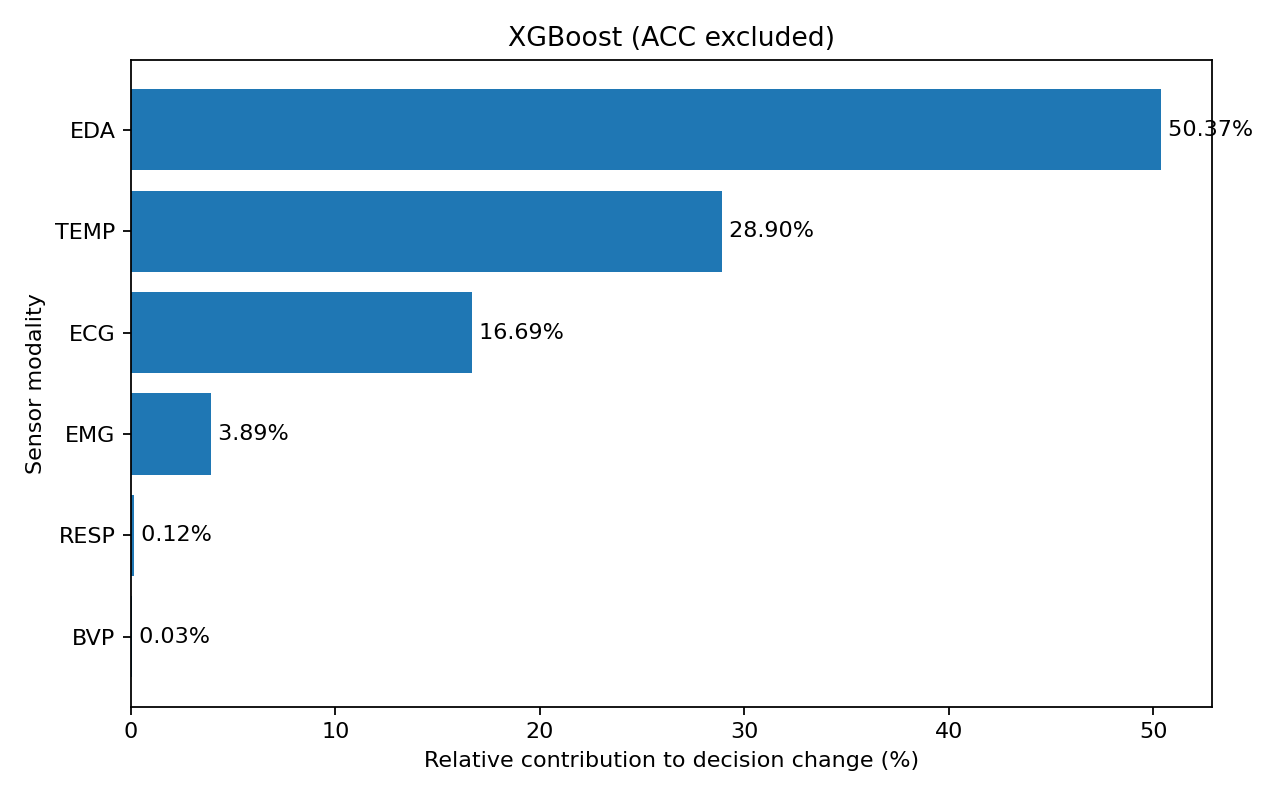

The data file committed next to this chart (first rows):
modality, windows, mean_absolute_decision_change, prediction_change_rate, relative_contribution, rank
EDA, 4147, 0.09962, 0.08271, 0.5037, 1
TEMP, 4147, 0.05716, 0.05884, 0.289, 2
ECG, 4147, 0.033, 0.034, 0.1669, 3
EMG, 4147, 0.007703, 0.002894, 0.03895, 4
RESP, 4147, 0.0002426, 0.0, 0.001227, 5
BVP, 4147, 5.5238555314011234e-05, 0.0, 0.0002793, 6
